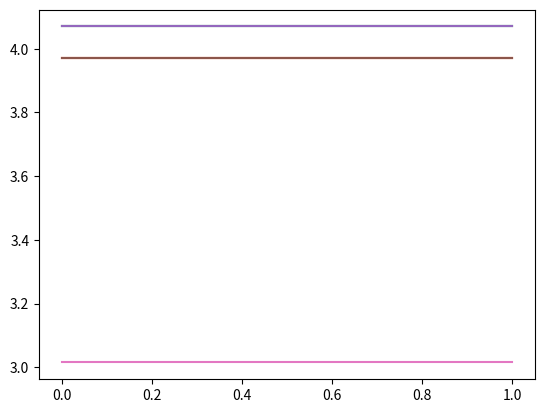

This chart was generated by the following Python code:
import numpy as np
import matplotlib.pyplot as plt
# plt.rcParams.update({"text.usetex": True})
import matplotlib as mpl

def state_to_index(state,base):
    index = int(state,base)
    return index

def index_to_state(index,base):
    if index == 0:
        return '000000'
    state = ''
    while index:
        state += str(index % base)
        index //= base
    while len(state) < 6:
        state += '0'
    return state[::-1]

def a(n,state,base):
    if int(state[n]) > 0:
        resulting_state = state[:n] + str(int(state[n])-1) + state[n+1:]
        return (1/np.sqrt(int(state[n])),resulting_state)
    return None

def a_dagger(n,state,base):
    if int(state[n]) < (base-1):
        resulting_state = state[:n] + str(int(state[n])+1) + state[n+1:]
        return (1/np.sqrt(int(state[n])+1),resulting_state)
    return None

def check_energy_cutoff(state,base):
    sum_n = 0
    for i in range(6):
        sum_n += int(state[i])
    if sum_n <= (base-1):
        return True
    return False

def sum_n(state):
    sum_n = 0
    for i in range(6):
        sum_n += int(state[i])
    return sum_n

def cut_Hamiltonian(H,base):
    indices_to_remove = []
    for index in range(base**6):
        if not check_energy_cutoff(index_to_state(index,base),base):
            indices_to_remove.append(index)
    H = np.delete(H,np.array(indices_to_remove),axis=0)
    H = np.delete(H,np.array(indices_to_remove),axis=1)
    return H

def get_perturbing_H(H_terms,base):
    H1 = np.zeros((base**6,base**6))
    for index in range(base**6):
        for term in H_terms:
            state = index_to_state(index,base)

            state1 = a(term[0],state,base)
            if state1 != None:
                state2 = a(term[1],state1[1],base)
                if state2 != None:
                    if check_energy_cutoff(state2[1],base):
                        H1[index,state_to_index(state2[1],base)] += state1[0]*state2[0]

            state1 = a(term[0],state,base)
            if state1 != None:
                state2 = a_dagger(term[1],state1[1],base)
                if state2 != None:
                    if check_energy_cutoff(state2[1],base):
                        H1[index,state_to_index(state2[1],base)] += state1[0]*state2[0]

            state1 = a_dagger(term[0],state,base)
            if state1 != None:
                state2 = a(term[1],state1[1],base)
                if state2 != None:
                    if check_energy_cutoff(state2[1],base):
                        H1[index,state_to_index(state2[1],base)] += state1[0]*state2[0]

            state1 = a_dagger(term[0],state,base)
            if state1 != None:
                state2 = a_dagger(term[1],state1[1],base)
                if state2 != None:
                    if check_energy_cutoff(state2[1],base):
                        H1[index,state_to_index(state2[1],base)] += state1[0]*state2[0]
    H1 = cut_Hamiltonian(H1,base)
    return H1

def get_noninteracting_H(base):
    H0 = np.zeros((base**6,base**6))
    for index in range(base**6):
        state = index_to_state(index,base)
        if check_energy_cutoff(state,base):
            H0[index,index] = (sum_n(state)+3)
    H0 = cut_Hamiltonian(H0,base)
    return H0

def diagonalize(H):
    return np.linalg.eig(H)[0]

def plot_spectrum_fixed_w0(base,w0):
    w = 1
    H_terms = [(0,3),(1,4),(2,5)]

    H0 = np.sqrt(w**2+w0**2)*get_noninteracting_H(base)
    H1 = -w0/2*get_perturbing_H(H_terms,base)
    H = H0 + H1

    print(H)
    spectrum = diagonalize(H)

    for eigenvalue in spectrum:
        plt.plot([0,1],[np.real(eigenvalue),np.real(eigenvalue)])
    plt.show()

def plot_spectrum_varying_w0(base,w0i,w0f,n):
    w = 1
    H_terms = [(0,3),(1,4),(2,5)]

    spectrum_array = []
    for w0 in np.linspace(w0i,w0f,n):
        H0 = np.sqrt(w**2+w0**2)*get_noninteracting_H(base)
        H1 = -w0/2*get_perturbing_H(H_terms,base)
        H = H0 + H1
        print(H)

        spectrum = diagonalize(H)
        spectrum_array.append(np.sort(spectrum))

    spectrum_array = np.real(np.array(spectrum_array))
    for i in range(spectrum_array.shape[1]):
        plt.plot(np.linspace(w0i,w0f,n),spectrum_array[:,i],color='black',lw=0.5)
    plt.xlabel('$\omega_0/\omega$')
    plt.ylabel('E')
    plt.savefig('test.png',dpi=500)
    plt.show()

def print_H1(base,w0):
    w = 1
    H_terms = [(0,3),(1,4),(2,5)]

    H1 = -w0/2*get_perturbing_H(H_terms,base)
    print(H1)

if __name__ == '__main__':
    plot_spectrum_fixed_w0(2,0.1)
    # plot_spectrum_varying_w0(2,0,1,10)
    # print_H1(2,0.1)

# state = '200000'
# index = state_to_index(state)
# print(index)
# print(a(0,index))
# print(index_to_state(a(0,index)[1]))

# index = state_to_index('001004')
# print(check_energy_cutoff(index))
# quit()
